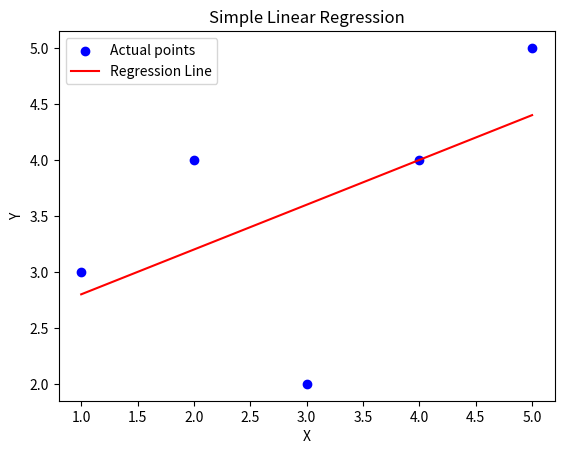

Source code (Python):
# 1. Apply simple linear regression on X=1,2,3,4,5 and actual Y=3,4,2,4,5. Calculate MSE, plot the regression line.

import numpy as np
import matplotlib.pyplot as plt

# Given data
X = np.array([1, 2, 3, 4, 5])
Y = np.array([3, 4, 2, 4, 5])

# Step 1: Calculate mean of X and Y
mean_x = np.mean(X)
mean_y = np.mean(Y)

# Step 2: Calculate slope (m) and intercept (c)
numerator = np.sum((X - mean_x) * (Y - mean_y))
denominator = np.sum((X - mean_x) ** 2)
m = numerator / denominator
c = mean_y - m * mean_x

# Step 3: Predicted Y values
Y_pred = m * X + c

# Step 4: Mean Squared Error (MSE)
MSE = np.mean((Y - Y_pred) ** 2)

print("Slope (m):", m)
print("Intercept (c):", c)
print("Mean Squared Error (MSE):", MSE)

# Step 5: Plot regression line
plt.scatter(X, Y, color='blue', label='Actual points')
plt.plot(X, Y_pred, color='red', label='Regression Line')
plt.xlabel("X")
plt.ylabel("Y")
plt.title("Simple Linear Regression")
plt.legend()
plt.show()
